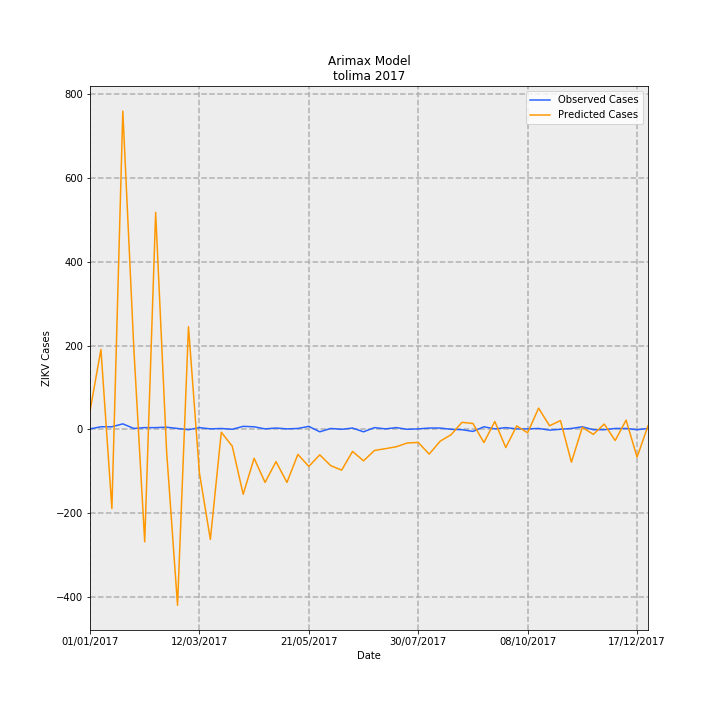

The table this chart was drawn from, first rows:
Date, predictions_incidence, observed_incidence, Predicted Cases, Observed Cases, error
01/01/2017, 3.084, 0.07101, 43.43, 1.0, -42.43
08/01/2017, 13.55, 0.4261, 190.8, 6.0, -184.8
15/01/2017, -13.44, 0.4261, -189.3, 6.0, 195.3
22/01/2017, 53.97, 0.9231, 760.1, 13.0, -747.1
29/01/2017, 13.93, 0.142, 196.2, 2.0, -194.2
05/02/2017, -19.09, 0.284, -268.9, 4.0, 272.9
12/02/2017, 36.8, 0.284, 518.2, 4.0, -514.2
19/02/2017, -3.689, 0.355, -51.96, 5.0, 56.96
26/02/2017, -29.85, 0.142, -420.4, 2.0, 422.4
05/03/2017, 17.4, -0.07101, 245.1, -1.0, -246.1
12/03/2017, -7.396, 0.284, -104.1, 4.0, 108.1
19/03/2017, -18.68, 0.07101, -263.1, 1.0, 264.1
26/03/2017, -0.5028, 0.142, -7.081, 2.0, 9.081
02/04/2017, -2.86, 0.0, -40.28, 0.0, 40.28
09/04/2017, -11.02, 0.4971, -155.2, 7, 162.2
16/04/2017, -4.922, 0.4261, -69.31, 6.0, 75.31
23/04/2017, -9.011, 0.07101, -126.9, 1.0, 127.9
30/04/2017, -5.486, 0.213, -77.26, 3.0, 80.26
07/05/2017, -9.007, 0.07101, -126.8, 1.0, 127.8
14/05/2017, -4.264, 0.142, -60.04, 2.0, 62.04
21/05/2017, -6.294, 0.4971, -88.64, 7, 95.64
28/05/2017, -4.336, -0.4261, -61.07, -6.0, 55.07
04/06/2017, -6.169, 0.142, -86.87, 2.0, 88.87
11/06/2017, -6.925, 0.0, -97.52, 0.0, 97.52
18/06/2017, -3.758, 0.213, -52.92, 3.0, 55.92
25/06/2017, -5.356, -0.4261, -75.43, -6.0, 69.43
02/07/2017, -3.589, 0.284, -50.54, 4.0, 54.54
09/07/2017, -3.287, 0.07101, -46.29, 1.0, 47.29
16/07/2017, -2.957, 0.284, -41.64, 4.0, 45.64
23/07/2017, -2.321, 0.0, -32.69, 0.0, 32.69
30/07/2017, -2.231, 0.07101, -31.41, 1.0, 32.41
06/08/2017, -4.214, 0.213, -59.35, 3.0, 62.35
13/08/2017, -2.023, 0.213, -28.49, 3.0, 31.49
20/08/2017, -0.9186, 0.0, -12.94, 0.0, 12.94
27/08/2017, 1.18, -0.07101, 16.62, -1.0, -17.62
03/09/2017, 0.9859, -0.355, 13.88, -5.0, -18.88
10/09/2017, -2.25, 0.4261, -31.68, 6.0, 37.68
17/09/2017, 1.323, 0.07101, 18.64, 1.0, -17.64
24/09/2017, -3.097, 0.284, -43.61, 4.0, 47.61
01/10/2017, 0.5722, 0.07101, 8.058, 1.0, -7.058
08/10/2017, -0.5932, 0.07101, -8.354, 1.0, 9.354
15/10/2017, 3.584, 0.142, 50.48, 2.0, -48.48
22/10/2017, 0.6, -0.142, 8.45, -2.0, -10.45
29/10/2017, 1.471, 0.0, 20.72, 0.0, -20.72
05/11/2017, -5.585, 0.142, -78.65, 2.0, 80.65
12/11/2017, 0.34, 0.4261, 4.788, 6.0, 1.212
19/11/2017, -0.8637, -0.07101, -12.16, -1.0, 11.16
26/11/2017, 0.8847, -0.07101, 12.46, -1.0, -13.46
03/12/2017, -1.905, 0.142, -26.82, 2.0, 28.82
10/12/2017, 1.56, 0.142, 21.97, 2.0, -19.97
17/12/2017, -4.728, -0.07101, -66.59, -1.0, 65.59
24/12/2017, 0.5961, 0.142, 8.395, 2.0, -6.395
